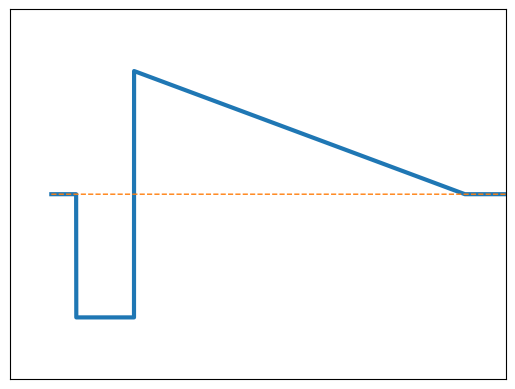

This figure's Python source:
import numpy as np
import matplotlib.pyplot as plt

time = np.arange(0,55,0.01)
y = np.zeros(len(time))
x = np.zeros(len(time))

for i,t in enumerate(time):
    if t > 3:
        y[i] = -1;
    if t > 10:
        y[i] = -(1.0/40.0)*t + 5.0/4.0
    if t > 50:
        break
y[0] = 0

plt.figure()
plt.plot(time,y,linewidth = 3)
plt.plot(time, x, '--' ,linewidth = 1)
plt.ylim([-1.5, 1.5])
plt.xlim([-5, 55])
plt.xticks([ ])
plt.yticks([ ])
plt.show()
        
